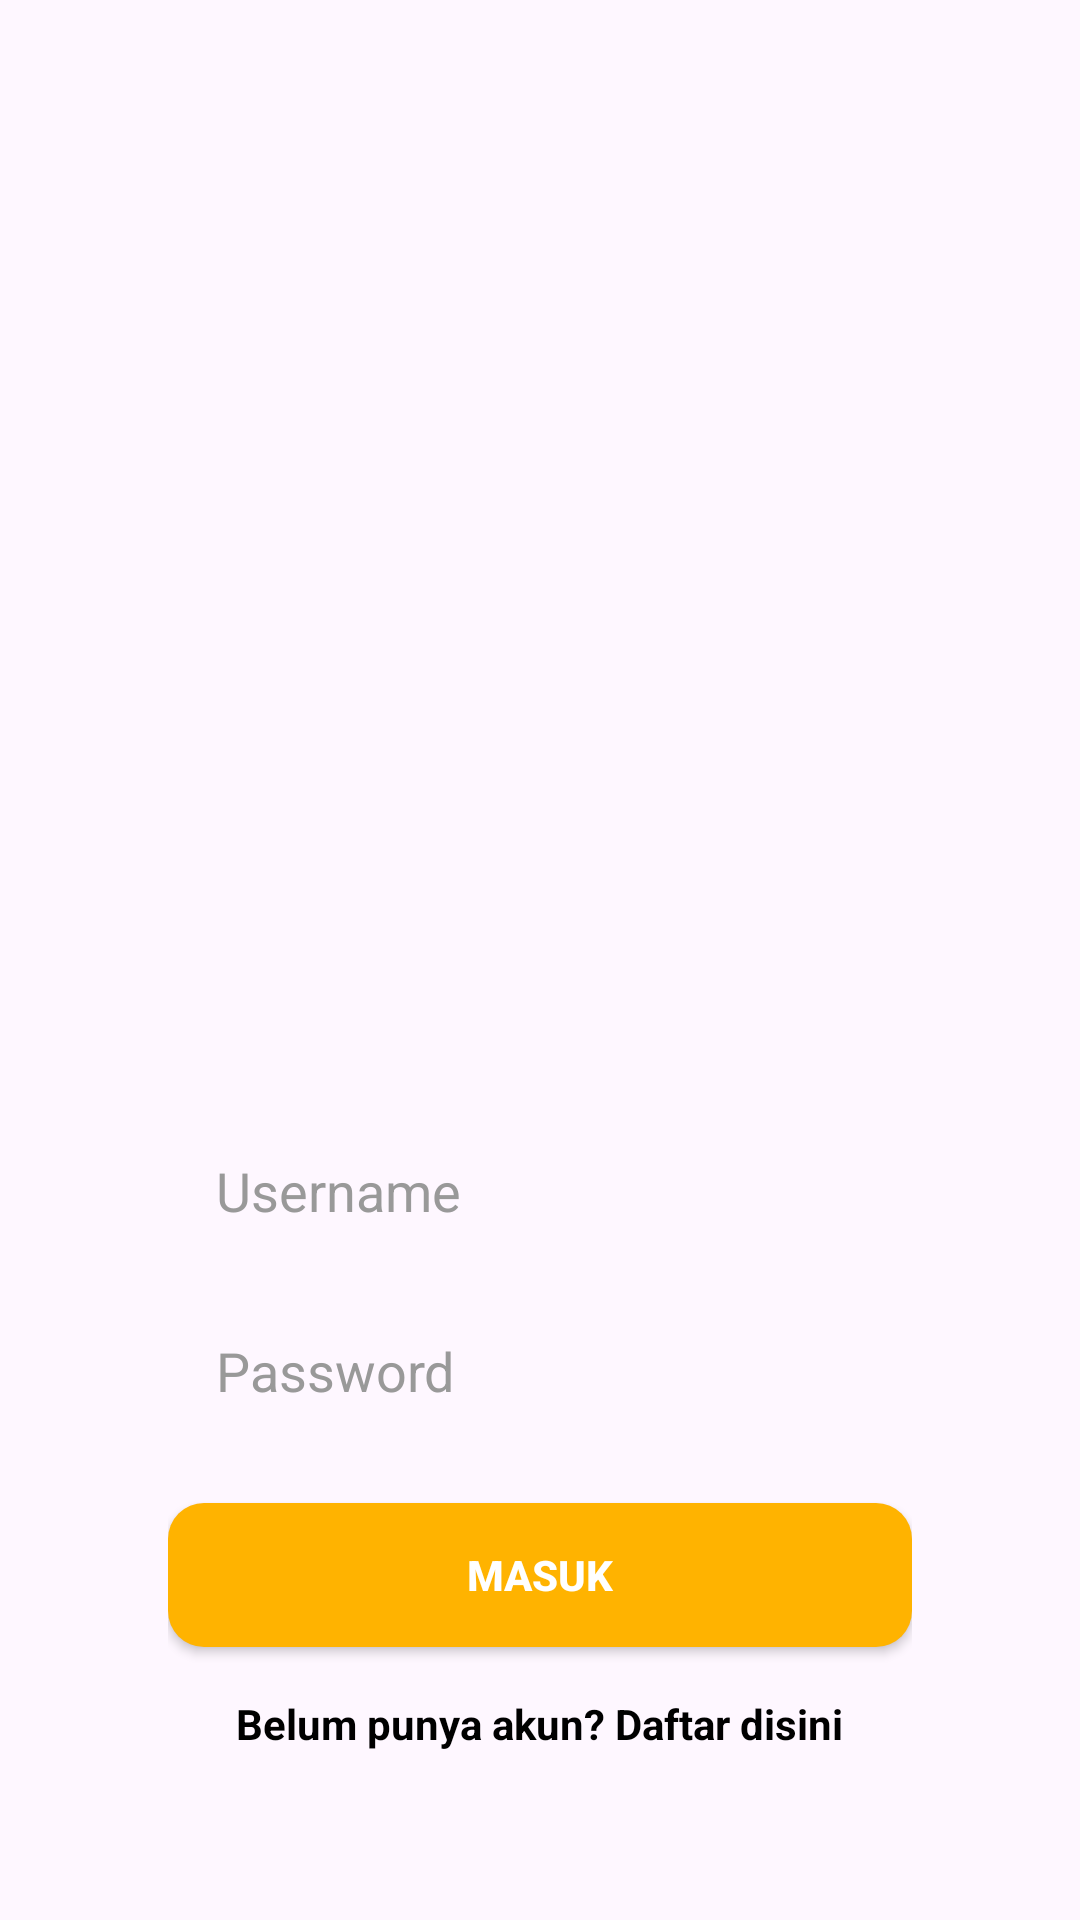

Android layout source for this screen:
<!-- AndroidManifest.xml: application theme Theme.SAPA2 -->
<!-- res/layout/fragment_login.xml -->
<?xml version="1.0" encoding="utf-8"?>
<LinearLayout xmlns:android="http://schemas.android.com/apk/res/android"
    android:layout_width="match_parent"
    android:layout_height="match_parent"
    android:orientation="vertical"
    android:padding="32dp"
    android:background="@android:color/transparent">

    <View
        android:layout_width="match_parent"
        android:layout_height="0dp"
        android:layout_weight="1" />

    
    <LinearLayout
        android:layout_width="match_parent"
        android:layout_height="wrap_content"
        android:orientation="vertical"
        android:padding="24dp"
        android:background="@drawable/bg_card"
        android:gravity="center_horizontal"
        android:elevation="8dp">

        
        <EditText
            android:id="@+id/et_username"
            android:layout_width="match_parent"
            android:layout_height="48dp"
            android:hint="Username"
            android:background="@drawable/bg_input"
            android:paddingHorizontal="16dp"
            android:textColorHint="#999999"
            android:textColor="#000000"
            android:layout_marginBottom="12dp" />

        
        <EditText
            android:id="@+id/et_password"
            android:layout_width="match_parent"
            android:layout_height="48dp"
            android:hint="Password"
            android:background="@drawable/bg_input"
            android:inputType="textPassword"
            android:paddingHorizontal="16dp"
            android:textColorHint="#999999"
            android:textColor="#000000"
            android:layout_marginBottom="20dp" />

        
        <androidx.appcompat.widget.AppCompatButton
            android:id="@+id/btn_login"
            android:layout_width="match_parent"
            android:layout_height="48dp"
            android:text="MASUK"
            android:textStyle="bold"
            android:textColor="@android:color/white"
            android:background="@drawable/bg_button"
            android:elevation="2dp" />

        
        <TextView
            android:id="@+id/to_register"
            android:layout_width="wrap_content"
            android:layout_height="wrap_content"
            android:text="Belum punya akun? Daftar disini"
            android:textColor="#000000"
            android:textStyle="bold"
            android:textSize="14sp"
            android:layout_marginTop="16dp"
            android:layout_gravity="center" />

    </LinearLayout>
</LinearLayout>
<!-- resources referenced by this layout -->
<resources>
  <!-- drawable bg_button (drawable) -->
  <shape xmlns:android="http://schemas.android.com/apk/res/android" android:shape="rectangle">
      <solid android:color="#FFB300" />
      <corners android:radius="12dp" />
  </shape>
  <style name="Theme.SAPA2" parent="Base.Theme.SAPA2" />
  <style name="Base.Theme.SAPA2" parent="Theme.Material3.DayNight.NoActionBar">
          
          
      </style>
</resources>
